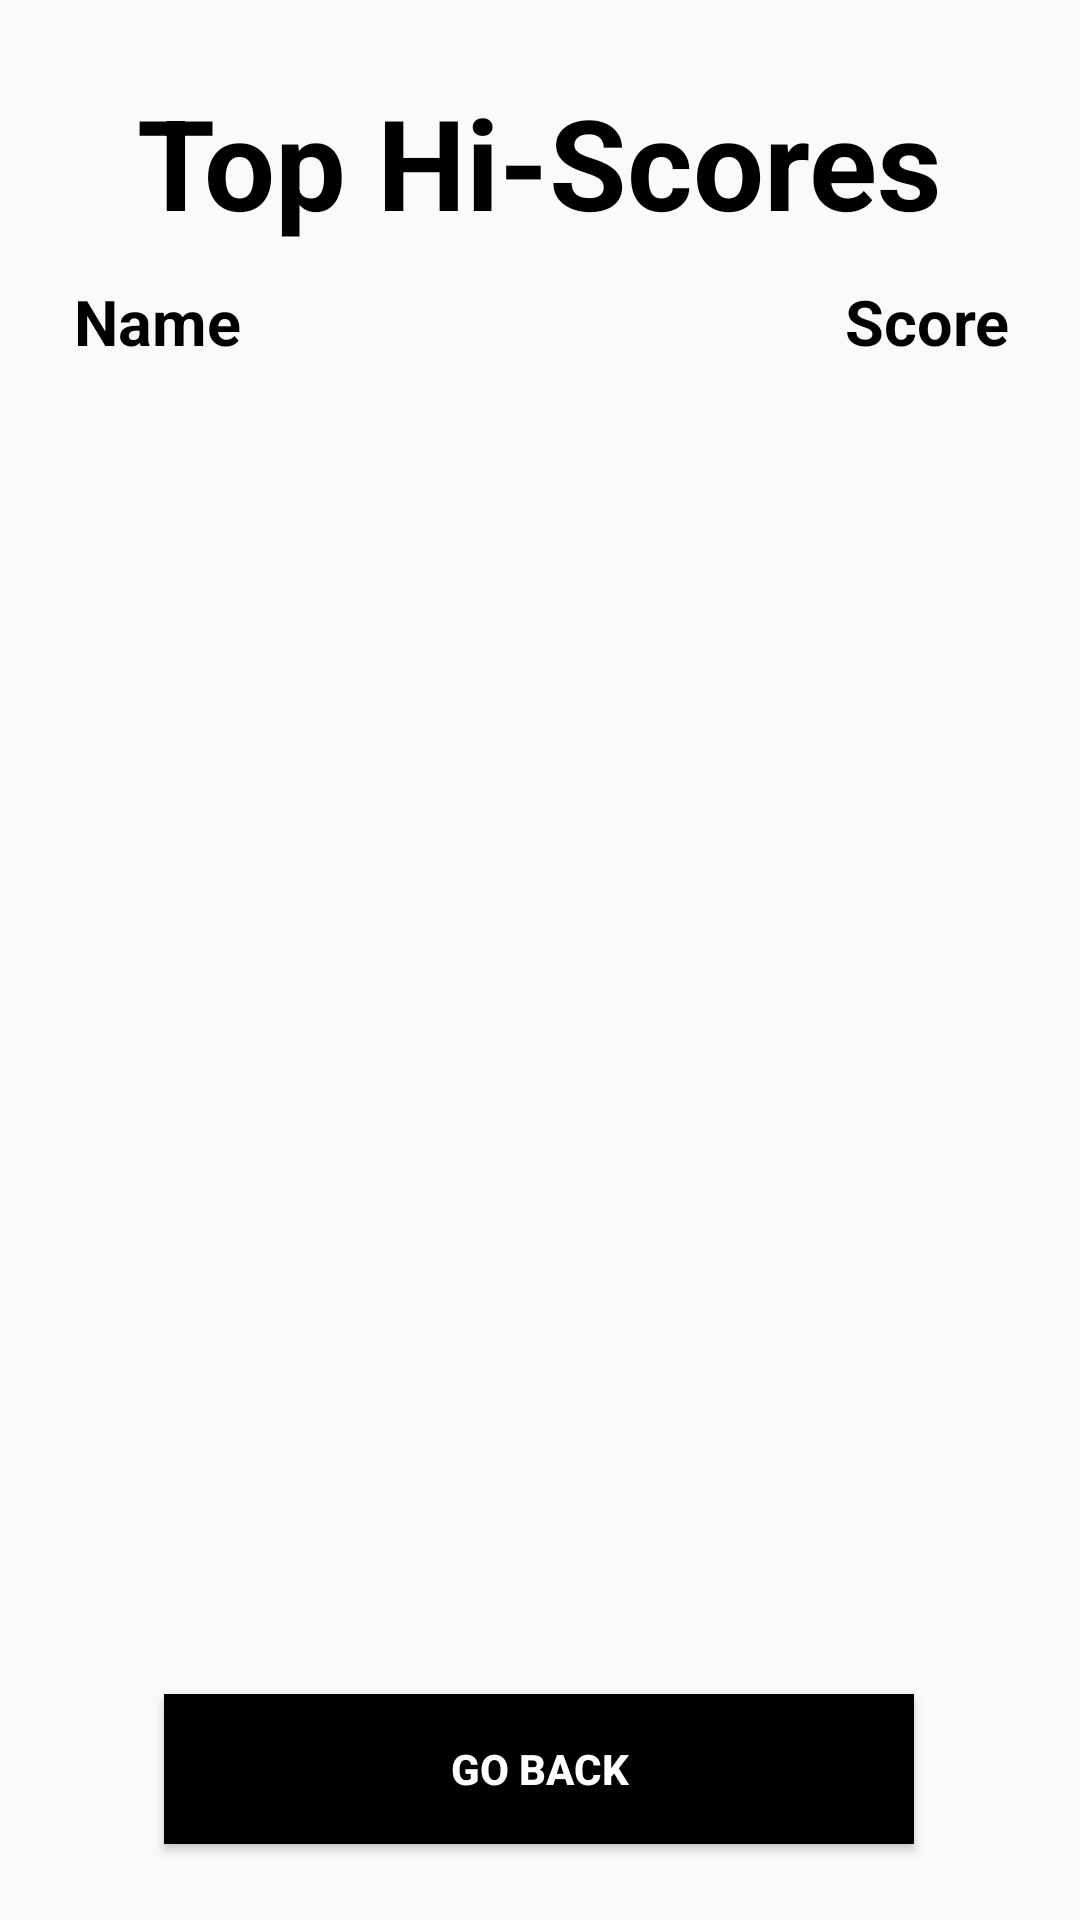

Produce the Android XML layout that renders to this screen, including the resource entries it uses.
<!-- AndroidManifest.xml: application theme AppTheme -->
<!-- res/layout/fragment_leaderboard.xml -->
<?xml version="1.0" encoding="utf-8"?>
<androidx.constraintlayout.widget.ConstraintLayout xmlns:android="http://schemas.android.com/apk/res/android"
    xmlns:app="http://schemas.android.com/apk/res-auto"
    xmlns:tools="http://schemas.android.com/tools"
    android:id="@+id/frameLayout3"
    android:layout_width="match_parent"
    android:layout_height="match_parent"
    tools:context=".leaderboardFragment">

    <TextView
        android:id="@+id/leaderboard_title_tv"
        android:layout_width="wrap_content"
        android:layout_height="wrap_content"
        android:text="Top Hi-Scores"
        android:textColor="@android:color/black"
        android:textSize="42sp"
        android:textStyle="bold"
        app:layout_constraintBottom_toBottomOf="parent"
        app:layout_constraintEnd_toEndOf="parent"
        app:layout_constraintStart_toStartOf="parent"
        app:layout_constraintTop_toTopOf="parent"
        app:layout_constraintVertical_bias="0.044" />

    <TextView
        android:id="@+id/leaderboard_name_tv"
        android:layout_width="wrap_content"
        android:layout_height="wrap_content"
        android:layout_marginBottom="508dp"
        android:text="Name"
        android:textColor="@android:color/black"
        android:textSize="21dp"
        android:textStyle="bold"
        app:layout_constraintBottom_toBottomOf="parent"
        app:layout_constraintEnd_toEndOf="parent"
        app:layout_constraintHorizontal_bias="0.081"
        app:layout_constraintStart_toStartOf="parent"
        app:layout_constraintTop_toBottomOf="@+id/leaderboard_title_tv"
        app:layout_constraintVertical_bias="0.504" />

    <TextView
        android:id="@+id/leaderboard_score_label_tv"
        android:layout_width="wrap_content"
        android:layout_height="wrap_content"
        android:layout_marginBottom="508dp"
        android:text="Score"
        android:textColor="@android:color/black"
        android:textSize="21dp"
        android:textStyle="bold"
        app:layout_constraintBottom_toBottomOf="parent"
        app:layout_constraintEnd_toEndOf="parent"
        app:layout_constraintHorizontal_bias="0.923"
        app:layout_constraintStart_toStartOf="parent"
        app:layout_constraintTop_toBottomOf="@+id/leaderboard_title_tv"
        app:layout_constraintVertical_bias="0.504" />

    <androidx.recyclerview.widget.RecyclerView
        android:id="@+id/leaderboard_rv"
        android:layout_width="410dp"
        android:layout_height="435dp"
        android:layout_marginTop="107dp"
        android:layout_marginBottom="160dp"
        app:layout_constraintBottom_toTopOf="@+id/leaderboard_to_main_menu_btn"
        app:layout_constraintEnd_toEndOf="parent"
        app:layout_constraintStart_toStartOf="parent"
        app:layout_constraintTop_toBottomOf="@+id/leaderboard_name_tv"
        app:layout_constraintVertical_bias="0.39" />

    <Button
        android:id="@+id/leaderboard_to_main_menu_btn"
        android:layout_width="250dp"
        android:layout_height="50dp"
        android:layout_marginBottom="16dp"
        android:background="@android:color/black"
        android:text="Go Back"
        android:textColor="@android:color/white"
        android:textStyle="bold"
        app:layout_constraintBottom_toBottomOf="parent"
        app:layout_constraintEnd_toEndOf="parent"
        app:layout_constraintHorizontal_bias="0.496"
        app:layout_constraintStart_toStartOf="parent"
        app:layout_constraintTop_toBottomOf="@+id/leaderboard_title_tv"
        app:layout_constraintVertical_bias="0.981" />
</androidx.constraintlayout.widget.ConstraintLayout>
<!-- resources referenced by this layout -->
<resources>
  <style name="AppTheme" parent="Theme.AppCompat.Light.DarkActionBar">
          
          <item name="colorPrimary">#FFBF02</item>
          <item name="colorPrimaryDark">@color/colorPrimaryDark</item>
          <item name="colorAccent">@color/colorAccent</item>
      </style>
  <color name="colorPrimaryDark">#3700B3</color>
  <color name="colorAccent">#03DAC5</color>
</resources>
